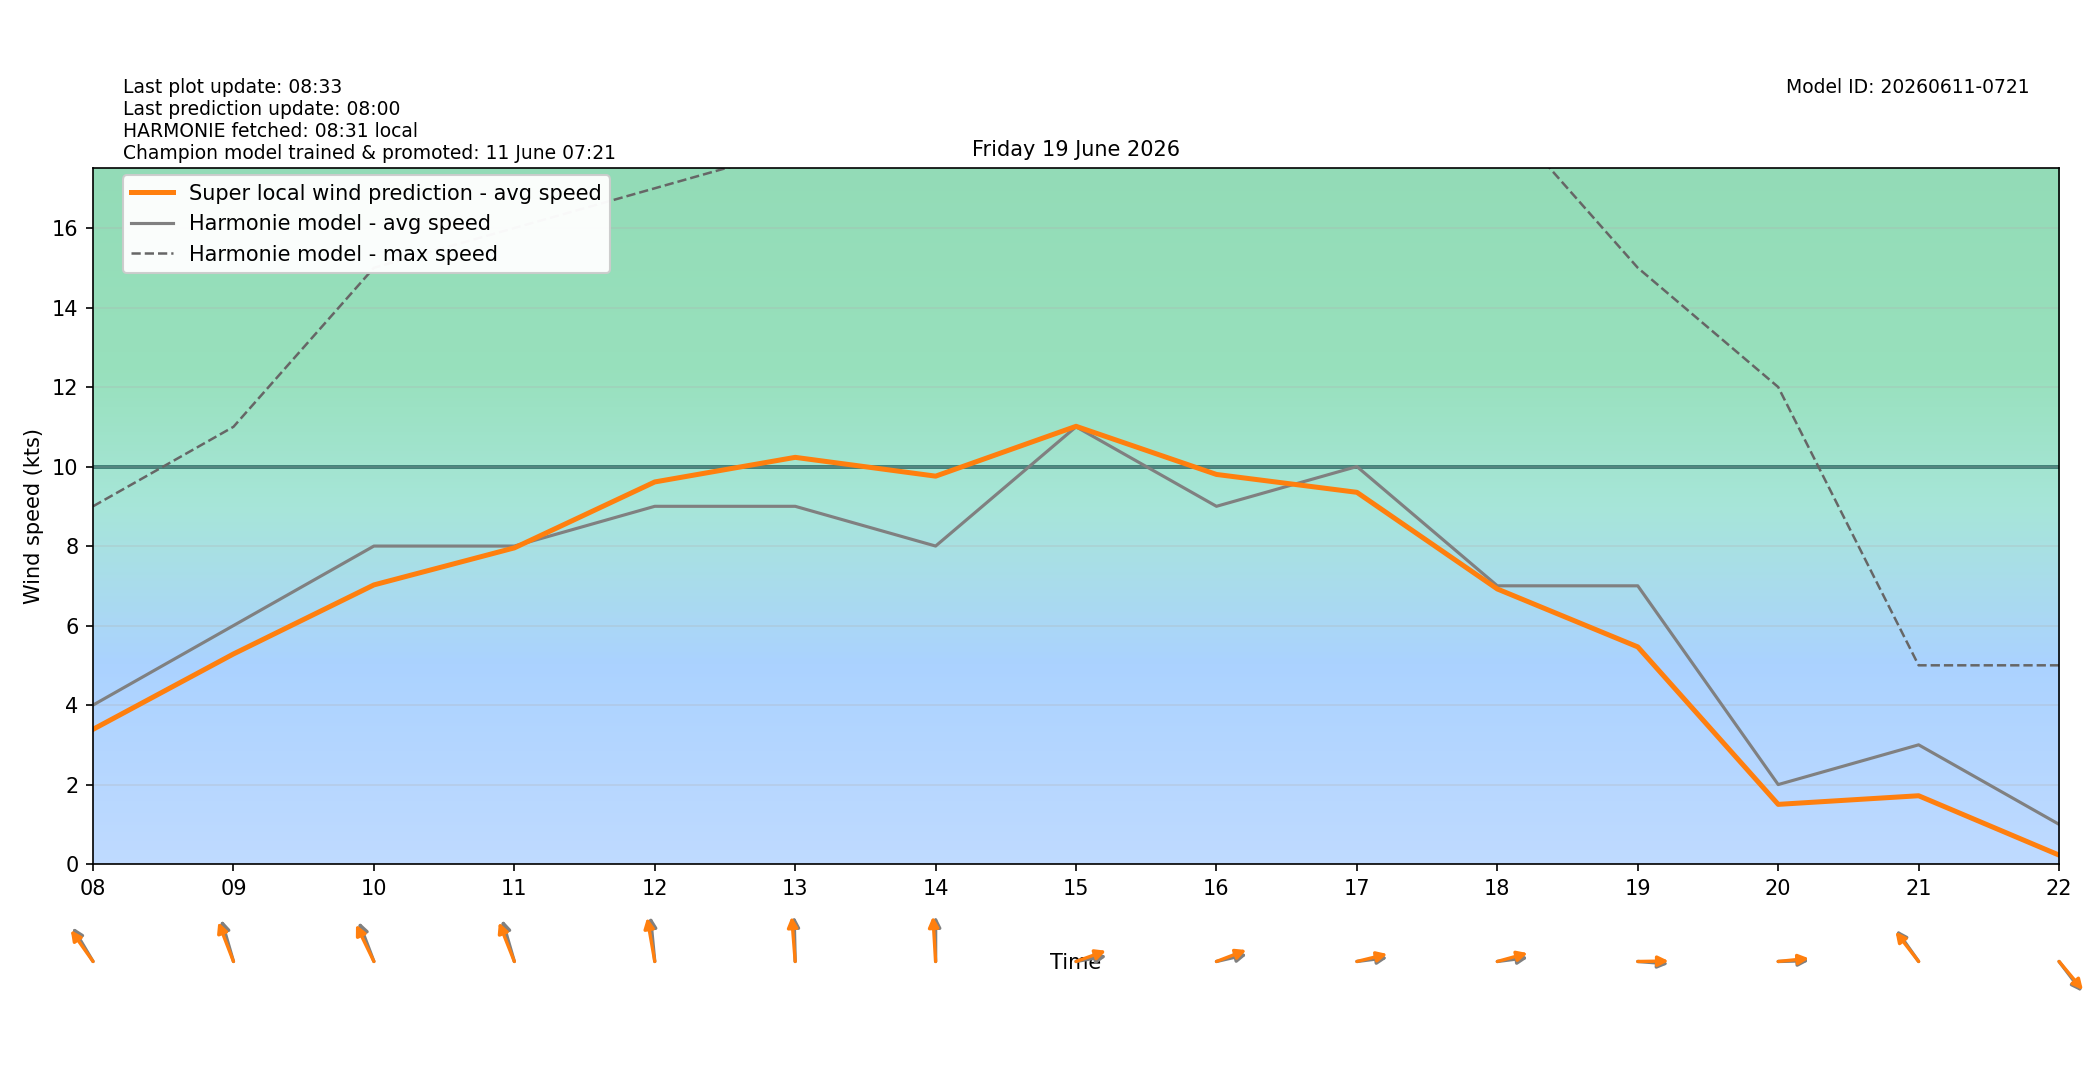

The table this chart was drawn from, first rows:
target_time_utc, target_time_local, hour_utc, hour_local, forecast_wind_speed, forecast_wind_min, forecast_wind_max, lstm_pred_wind_speed, delta_speed_lstm_minus_forecast, forecast_wind_dir_deg, lstm_pred_wind_dir_deg, delta_dir_lstm_minus_forecast
2026-06-18T22:00:00Z, 2026-06-19T00:00:00+0200, 22, 00, 6.0, 6.0, 10.0, 2.171, -3.829, 116.0, 114.8, -1.243
2026-06-18T23:00:00Z, 2026-06-19T01:00:00+0200, 23, 01, 5.0, 5.0, 10.0, 1.962, -3.038, 102.0, 98.76, -3.236
2026-06-19T00:00:00Z, 2026-06-19T02:00:00+0200, 00, 02, 5.0, 5.0, 9.0, 1.887, -3.113, 129.0, 124.8, -4.218
2026-06-19T01:00:00Z, 2026-06-19T03:00:00+0200, 01, 03, 5.0, 5.0, 8.0, 1.782, -3.218, 120.0, 117.4, -2.592
2026-06-19T02:00:00Z, 2026-06-19T04:00:00+0200, 02, 04, 5.0, 5.0, 8.0, 1.862, -3.138, 107.0, 102.4, -4.62
2026-06-19T03:00:00Z, 2026-06-19T05:00:00+0200, 03, 05, 6.0, 6.0, 10.0, 2.627, -3.373, 128.0, 123.5, -4.518
2026-06-19T04:00:00Z, 2026-06-19T06:00:00+0200, 04, 06, 5.0, 5.0, 10.0, 2.74, -2.26, 130.0, 126.2, -3.798
2026-06-19T05:00:00Z, 2026-06-19T07:00:00+0200, 05, 07, 4.0, 4.0, 8.0, 2.627, -1.373, 123.0, 118.3, -4.669
2026-06-19T06:00:00Z, 2026-06-19T08:00:00+0200, 06, 08, 4.0, 4.0, 9.0, 3.39, -0.6102, 139.0, 133.9, -5.078
2026-06-19T07:00:00Z, 2026-06-19T09:00:00+0200, 07, 09, 6.0, 6.0, 11.0, 5.286, -0.7142, 157.0, 150.6, -6.43
2026-06-19T08:00:00Z, 2026-06-19T10:00:00+0200, 08, 10, 8.0, 8.0, 15.0, 7.023, -0.9774, 151.0, 144.6, -6.391
2026-06-19T09:00:00Z, 2026-06-19T11:00:00+0200, 09, 11, 8.0, 8.0, 16.0, 7.954, -0.04578, 157.0, 149.9, -7.081
2026-06-19T10:00:00Z, 2026-06-19T12:00:00+0200, 10, 12, 9.0, 9.0, 17.0, 9.613, 0.6127, 172.0, 165.7, -6.325
2026-06-19T11:00:00Z, 2026-06-19T13:00:00+0200, 11, 13, 9.0, 9.0, 18.0, 10.23, 1.232, 178.0, 173.5, -4.538
2026-06-19T12:00:00Z, 2026-06-19T14:00:00+0200, 12, 14, 8.0, 8.0, 18.0, 9.759, 1.759, 180.0, 174.9, -5.05
2026-06-19T13:00:00Z, 2026-06-19T15:00:00+0200, 13, 15, 11.0, 11.0, 20.0, 11.01, 0.0125, 263.0, 256.2, -6.762
2026-06-19T14:00:00Z, 2026-06-19T16:00:00+0200, 14, 16, 9.0, 9.0, 23.0, 9.802, 0.8016, 261.0, 255.3, -5.705
2026-06-19T15:00:00Z, 2026-06-19T17:00:00+0200, 15, 17, 10.0, 10.0, 19.0, 9.352, -0.6481, 265.0, 260.5, -4.51
2026-06-19T16:00:00Z, 2026-06-19T18:00:00+0200, 16, 18, 7.0, 7.0, 19.0, 6.92, -0.07979, 265.0, 259.3, -5.681
2026-06-19T17:00:00Z, 2026-06-19T19:00:00+0200, 17, 19, 7.0, 7.0, 15.0, 5.463, -1.537, 273.0, 269.4, -3.601
2026-06-19T18:00:00Z, 2026-06-19T20:00:00+0200, 18, 20, 2.0, 2.0, 12.0, 1.502, -0.498, 269.0, 266, -2.965
2026-06-19T19:00:00Z, 2026-06-19T21:00:00+0200, 19, 21, 3.0, 3.0, 5.0, 1.719, -1.281, 134.0, 131.5, -2.53
2026-06-19T20:00:00Z, 2026-06-19T22:00:00+0200, 20, 22, 1.0, 1.0, 5.0, 0.2259, -0.7741, 312.0, 309.3, -2.699
2026-06-19T21:00:00Z, 2026-06-19T23:00:00+0200, 21, 23, 3.0, 3.0, 4.0, 1.554, -1.446, 38.0, 35.47, -2.531
